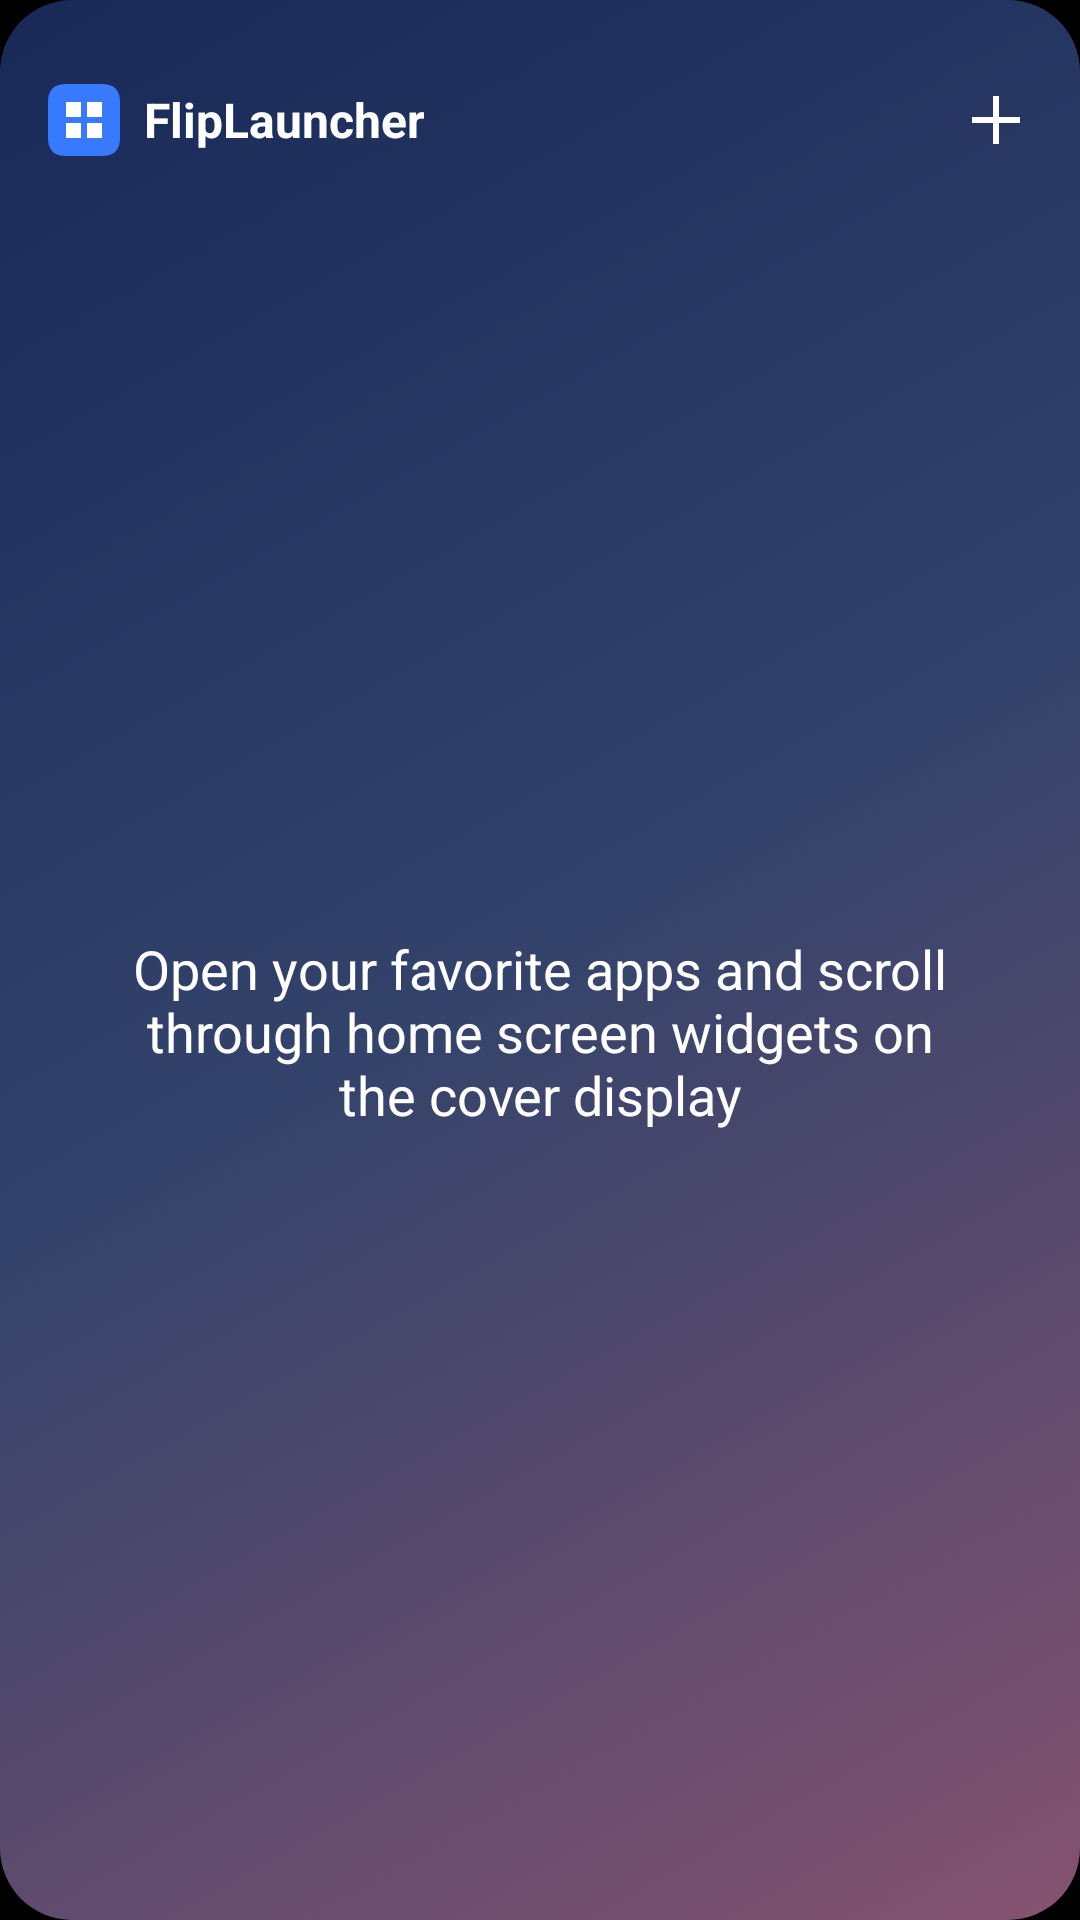

Android layout source for this screen:
<!-- AndroidManifest.xml: application theme Theme.FlipLauncher -->
<!-- res/layout/widget_flip_launcher_preview.xml -->
<LinearLayout xmlns:android="http://schemas.android.com/apk/res/android"
    android:layout_width="match_parent" android:layout_height="match_parent" android:orientation="vertical"
    android:padding="16dp" android:background="@drawable/fl_preview_wallpaper">
    <LinearLayout android:layout_width="match_parent" android:layout_height="48dp"
        android:gravity="center_vertical" android:orientation="horizontal">
        <ImageView android:layout_width="24dp" android:layout_height="24dp" android:src="@drawable/ic_widget_mark"
            android:importantForAccessibility="no" />
        <TextView android:layout_width="0dp" android:layout_height="wrap_content" android:layout_weight="1"
            android:paddingStart="8dp" android:paddingEnd="0dp" android:text="@string/app_name"
            android:textColor="@android:color/white" android:textSize="16sp" android:textStyle="bold" />
        <ImageView android:layout_width="24dp" android:layout_height="24dp" android:src="@drawable/ic_widget_add"
            android:importantForAccessibility="no" />
    </LinearLayout>
    <TextView android:layout_width="match_parent" android:layout_height="0dp" android:layout_weight="1"
        android:gravity="center" android:padding="24dp" android:text="@string/widget_description"
        android:textColor="@android:color/white" android:textSize="18sp" />
</LinearLayout>
<!-- resources referenced by this layout -->
<resources>
  <!-- drawable fl_preview_wallpaper (drawable) -->
  <shape xmlns:android="http://schemas.android.com/apk/res/android">
      <gradient android:startColor="#182958" android:centerColor="#34436B"
          android:endColor="#855370" android:angle="315" />
      <corners android:radius="24dp" />
  </shape>
  <!-- drawable ic_widget_add (drawable) -->
  <vector xmlns:android="http://schemas.android.com/apk/res/android"
      android:width="24dp" android:height="24dp" android:viewportWidth="24" android:viewportHeight="24">
      <path android:fillColor="#FFFFFF" android:pathData="M11,4L13,4L13,11L20,11L20,13L13,13L13,20L11,20L11,13L4,13L4,11L11,11Z" />
  </vector>
  <!-- drawable ic_widget_mark (drawable) -->
  <vector xmlns:android="http://schemas.android.com/apk/res/android"
      android:width="24dp" android:height="24dp" android:viewportWidth="24" android:viewportHeight="24">
      <path android:fillColor="#387AFF" android:pathData="M6,0L18,0Q24,0 24,6L24,18Q24,24 18,24L6,24Q0,24 0,18L0,6Q0,0 6,0Z" />
      <path android:fillColor="#FFFFFF" android:pathData="M6,6L11,6L11,11L6,11ZM13,6L18,6L18,11L13,11ZM6,13L11,13L11,18L6,18ZM13,13L18,13L18,18L13,18Z" />
  </vector>
  <string name="app_name">FlipLauncher</string>
  <string name="widget_description">Open your favorite apps and scroll through home screen widgets on the cover display</string>
  <style name="Theme.FlipLauncher" parent="Theme.Material3.DayNight.NoActionBar">
          <item name="android:windowBackground">@color/fl_background</item>
          <item name="android:statusBarColor">@android:color/transparent</item>
          <item name="android:navigationBarColor">@android:color/transparent</item>
          <item name="android:windowLightStatusBar">false</item>
          <item name="colorPrimary">@color/fl_primary</item>
          <item name="colorOnPrimary">@color/fl_gray_01</item>
          <item name="android:colorBackground">@color/fl_background</item>
          <item name="colorSurface">@color/fl_surface</item>
          <item name="colorOnSurface">@color/fl_on_background</item>
      </style>
  <color name="fl_background">@color/fl_gray_100</color>
  <color name="fl_primary">#387AFF</color>
  <color name="fl_gray_01">#FCFCFF</color>
  <color name="fl_surface">@color/fl_gray_95</color>
  <color name="fl_on_background">@color/fl_gray_01</color>
  <color name="fl_gray_100">#010102</color>
  <color name="fl_gray_95">#17171A</color>
</resources>
